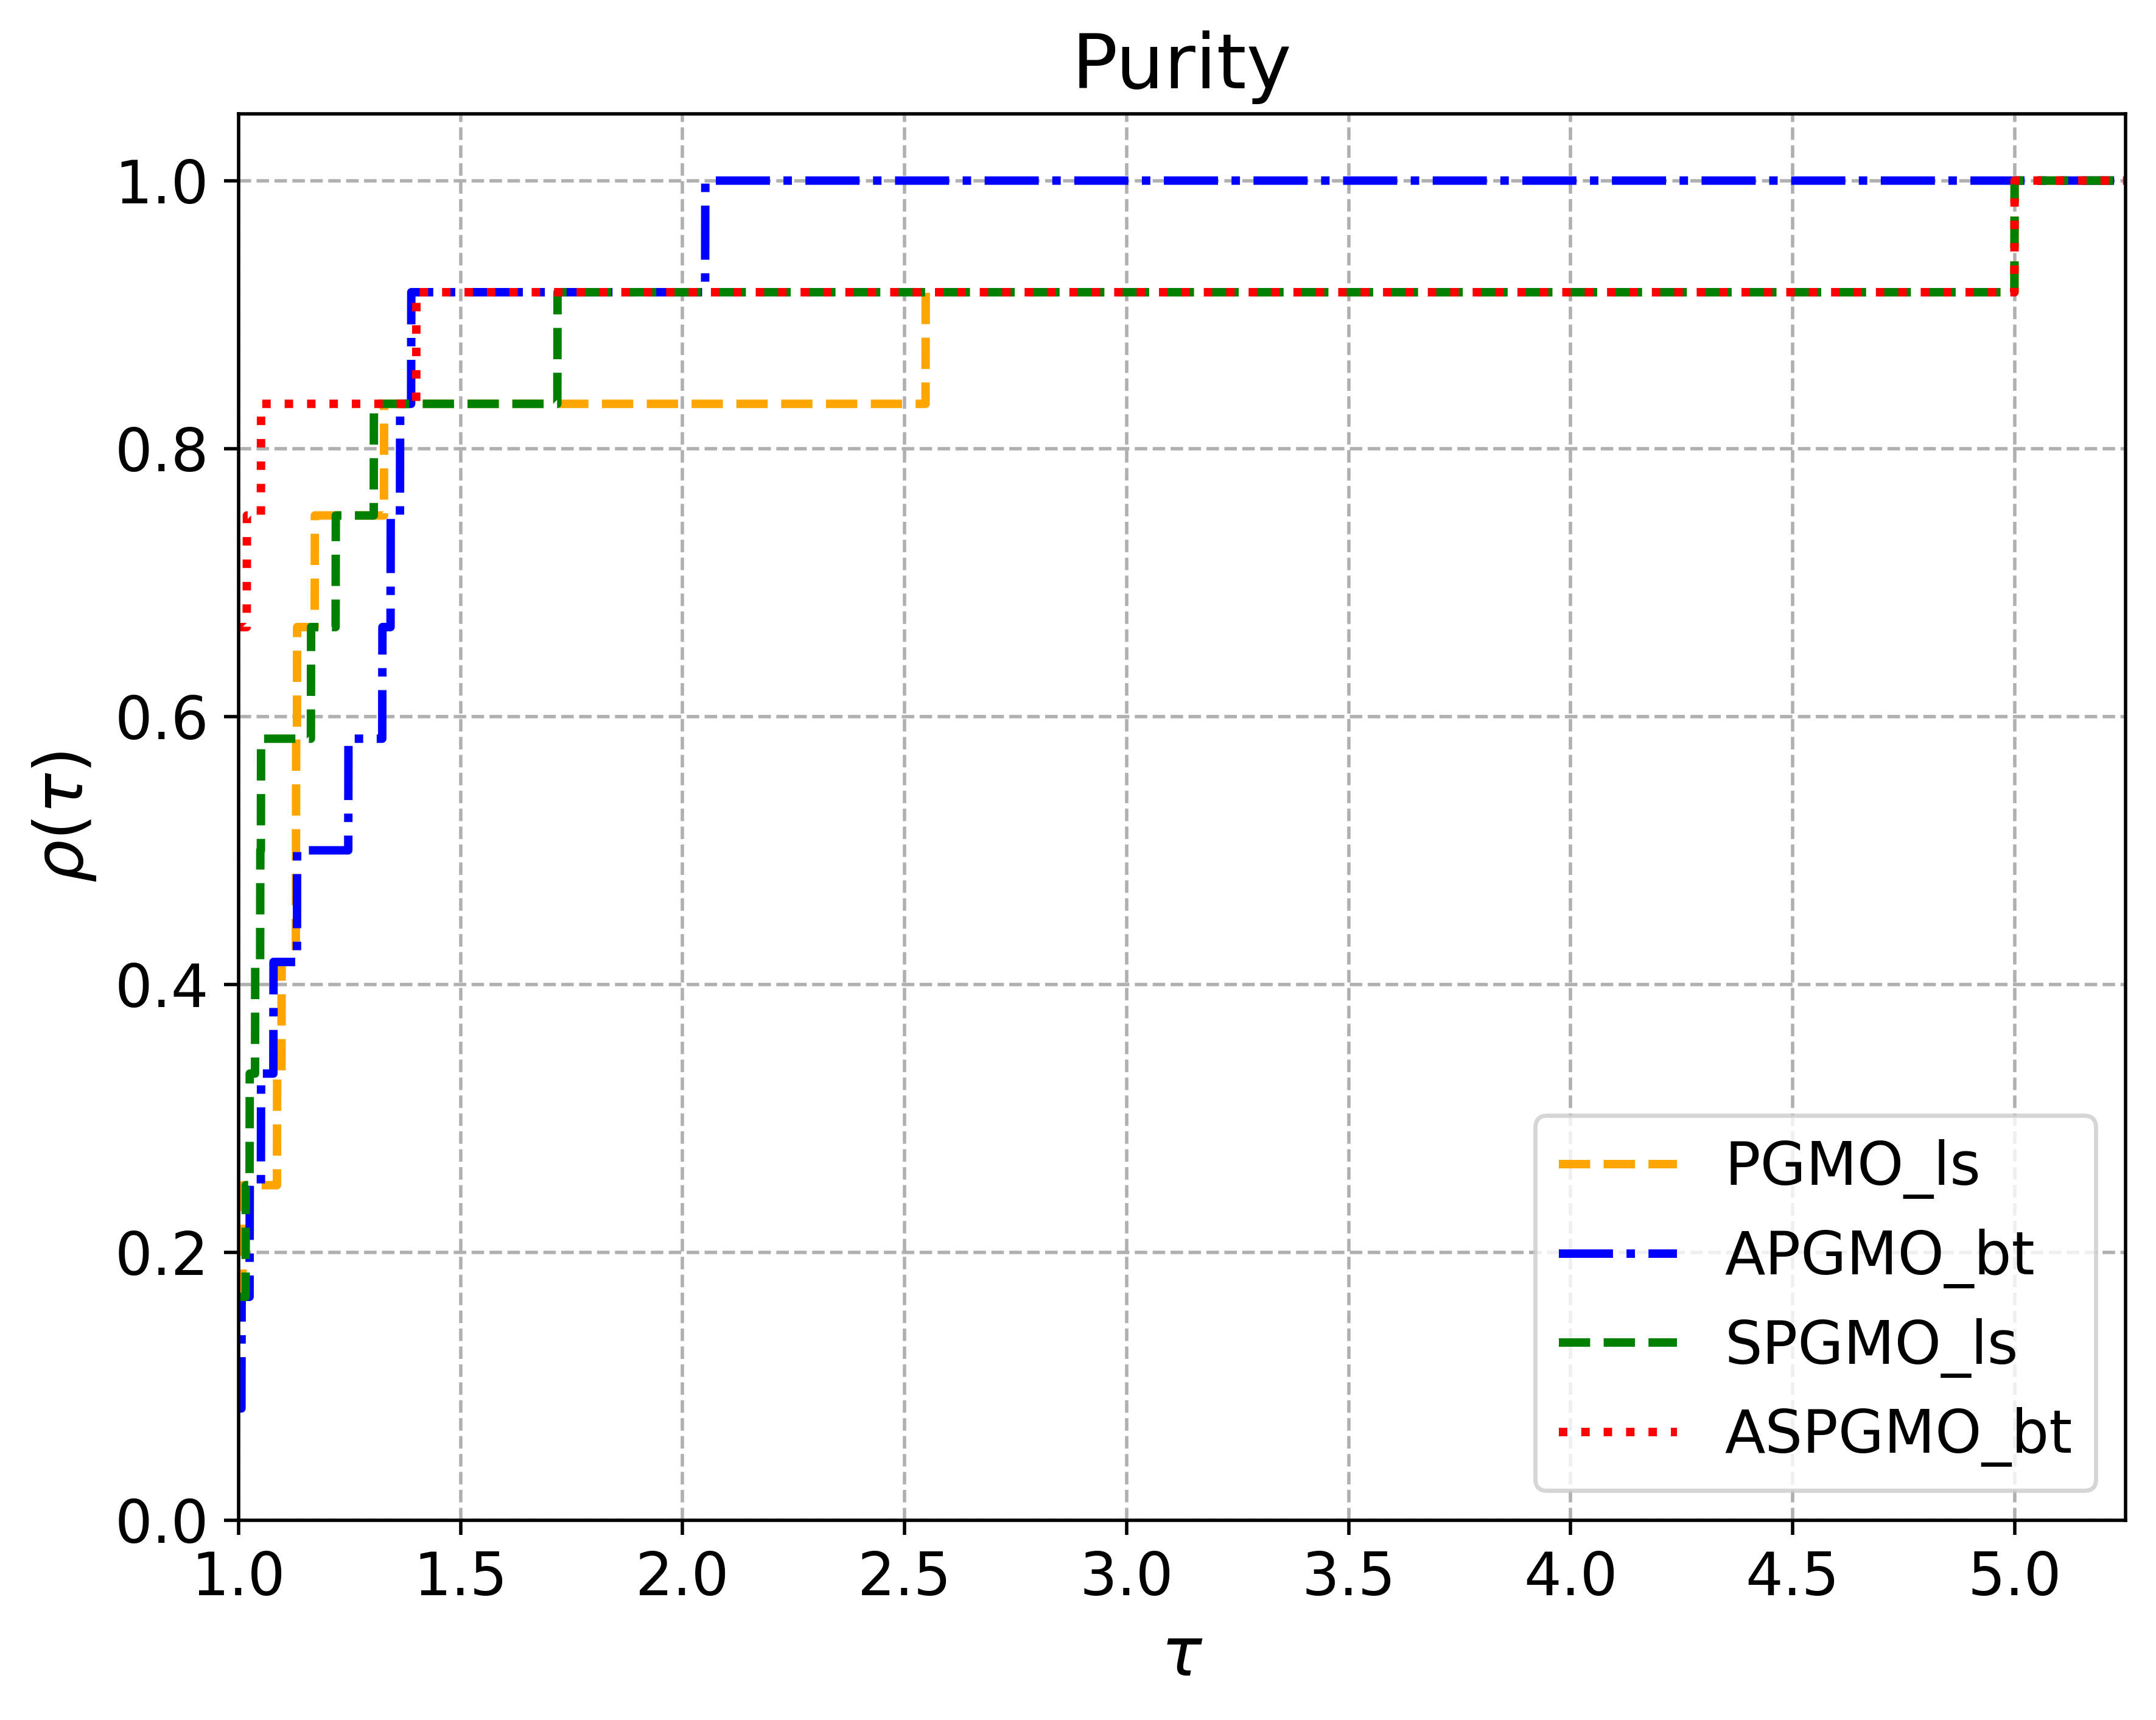

This chart was generated by the following Python code:
import numpy as np
import copy
import matplotlib.pyplot as plt
import datetime
# from matplotlib import cm
# from mpl_toolkits.mplot3d import Axes3D
# from SCI.spatial.distance import cdist
from scipy.optimize import minimize
import time as tm
import os
import sys
# from matplotlib import cm
# from mpl_toolkits.mplot3d import Axes3D
# from SCI.spatial.distance import cdist
from scipy.optimize import minimize
import time as tm

# 使用相对路径
current_dir = os.path.dirname(os.path.abspath(__file__))
parent_dir = os.path.dirname(os.path.dirname(current_dir))  # 上两级目录

sys.path.append(os.path.join(parent_dir, 'methods'))
sys.path.append(os.path.join(parent_dir, 'Problems'))
import DD1 as F1
import DEB as F2
import Far1 as F3
import FDS as F4
import FF1 as F5
import Hil1 as F6
import JOS_ill1 as F7
import JOS_ill2 as F8
import VU1 as F9
import WIT1 as F10
import WIT2 as F11
import WIT3 as F12



import PG as M1
import APG_ls as M2
import BB as M3
import ABB_ls as M4



######################################### ordinary problem ############################################
problems = [F1,F2,F3,F4,F5,F6,F7,F8,F9,F10,F11,F12]    #
Problem = ["DD1","DEB","Far1","FDS","FF1","Hil1","Imb1","Imb2","VU1","WIT1","WIT2","WIT3"]        #
methods = [M1,M2,M3,M4]                                                                        #
Method = ["PGMO","APGMO","SPGMO","ASPGMO"]                                                           #
######################################################################################################

def pareto_front(data):
    # 获取维数
    num_dimensions = data.shape[1]
    # 初始化一个布尔数组，表示每个向量是否在 Pareto 前沿上
    is_pareto = np.ones(data.shape[0], dtype=bool)

    # 遍历数组中的每个向量
    for i, point in enumerate(data):
        if is_pareto[i]:  # 仅当当前点尚未被标记为支配时
            # 创建支配关系的布尔数组
            is_dominated = np.all(data >= point, axis=1)
            is_strictly_dominated = is_dominated & np.any(data > point, axis=1)
            # 如果当前点被支配，标记它
            is_pareto[is_strictly_dominated] = False

    # 返回 Pareto 前沿的向量
    return data[is_pareto]

# ######################################### problem QP ############################################
# problems = [QP1, QP2, QP3, QP4, QP5, QP6]                                                    #
# methods = [M2,M3,M4]                                                                         #
# Method = ["VMMO","BB","BBQN"]                                                                #
# Problem = ["QPa","QPb","QPc","QPd","QPe","QPf"]                                              #
# #################################################################################################
# F = []
# r = 14
# Func = problems[r]
# for method in methods:
#     c = methods.index(method)
#     A = np.loadtxt(r'C:\PycharmProjects\pythonProjectRL\Gradient Methods\BB_step\BB_QN\data\Ordinary\e'+Method[c] + Problem[r])
#     for x in A:
#         F.append(Func.Val(x))
# F = np.array(F)
# PF = pareto_front(F)
# t_ps = [len(PF) / len(np.intersect1d(PF, F[i*len(A):(i+1)*len(A),:])) for i in range(len(methods))]
# print(len(F),len(PF),t_ps)
# plt.scatter(F[:, 0], F[:, 1],  label='Group 1', s = 5, c = 'b')
# plt.scatter(PF[:, 0], PF[:, 1],  label='Group 2', s = 1, c = 'r')
#
# # 添加图例和标签
# plt.xlabel("X-axis")
# plt.ylabel("Y-axis")
# plt.title("Scatter Plot with Two Colors")
# plt.legend()

# 显示图形
# plt.show()

t_ps = []
for Func in problems: # index of problem
    r = problems.index(Func)
    F = [] #save function value
    for method in methods:
        c = methods.index(method)  # index of method
        print(Method[c], Problem[r])
        data_file = os.path.join(parent_dir, 'data', 'Ordinary', 'e2000' + Method[c] + Problem[r])
        A = np.loadtxt(data_file)
        for x in A:
            F.append(Func.Val(x))
    F = np.array(F) + 1e-6 * np.random.rand()
    PF = pareto_front(F)
    # t_ps.append([len(PF) / len(np.intersect1d(PF, F[i*len(A):(i+1)*len(A),:])) for i in range(len(methods))])

    t_ps.append([len(PF) / (len(set(map(tuple, F[i * len(A):(1 + i) * len(A), :])) & set(map(tuple, PF))) + 1) for i in
            range(len(methods))])




alg = ["PGMO_ls","APGMO_bt","SPGMO_ls","ASPGMO_bt"]


color = ['orange','blue', 'green', 'red']
linestyles = ['--', '-.', '--',':']

A = np.array(t_ps)  # 性能比率

minA = np.min(A, axis=1).reshape(-1, 1)  # 每行的最小值，即最优解
ratios = A / minA  # 性能比率

# 计算 τ 的范围（取最大倍率作为上限）
tau_max = np.max(ratios)
tau_values = np.linspace(1, 1.05* tau_max, 10000)  # 定义 τ 的范围

# 计算每个算法的性能剖面
profiles = []
for i in range(ratios.shape[1]):
    profile = [np.mean(ratios[:, i] <= tau) for tau in tau_values]
    profiles.append(profile)

# 设置字体和标签大小
plt.rcParams.update({
    'font.size': 16,        # 全局字体大小
    'axes.titlesize': 18,   # 图标题字体大小
    'axes.labelsize': 16,   # x 和 y 轴标签字体大小
    'xtick.labelsize': 14,  # x 轴刻度字体大小
    'ytick.labelsize': 14,  # y 轴刻度字体大小
    'legend.fontsize': 14   # 图例字体大小
})




# 绘制性能剖面图
plt.figure(figsize=(8, 6))
for i, profile in enumerate(profiles):
    plt.plot(tau_values, profile, color=color[i], linestyle=linestyles[i], label=alg[i],  linewidth=2)

# plt.xscale('log')
plt.xlabel(r'$\tau$')
plt.ylabel(r'$\rho(\tau)$')
plt.title('Purity')
plt.ylim([0, 1.05])
plt.xlim([1, 1.05* tau_max])
plt.legend(loc='lower right')
plt.grid(True, which="both", ls="--")
plt.savefig('Purity'+".png",dpi=500,bbox_inches = 'tight')
plt.show()
